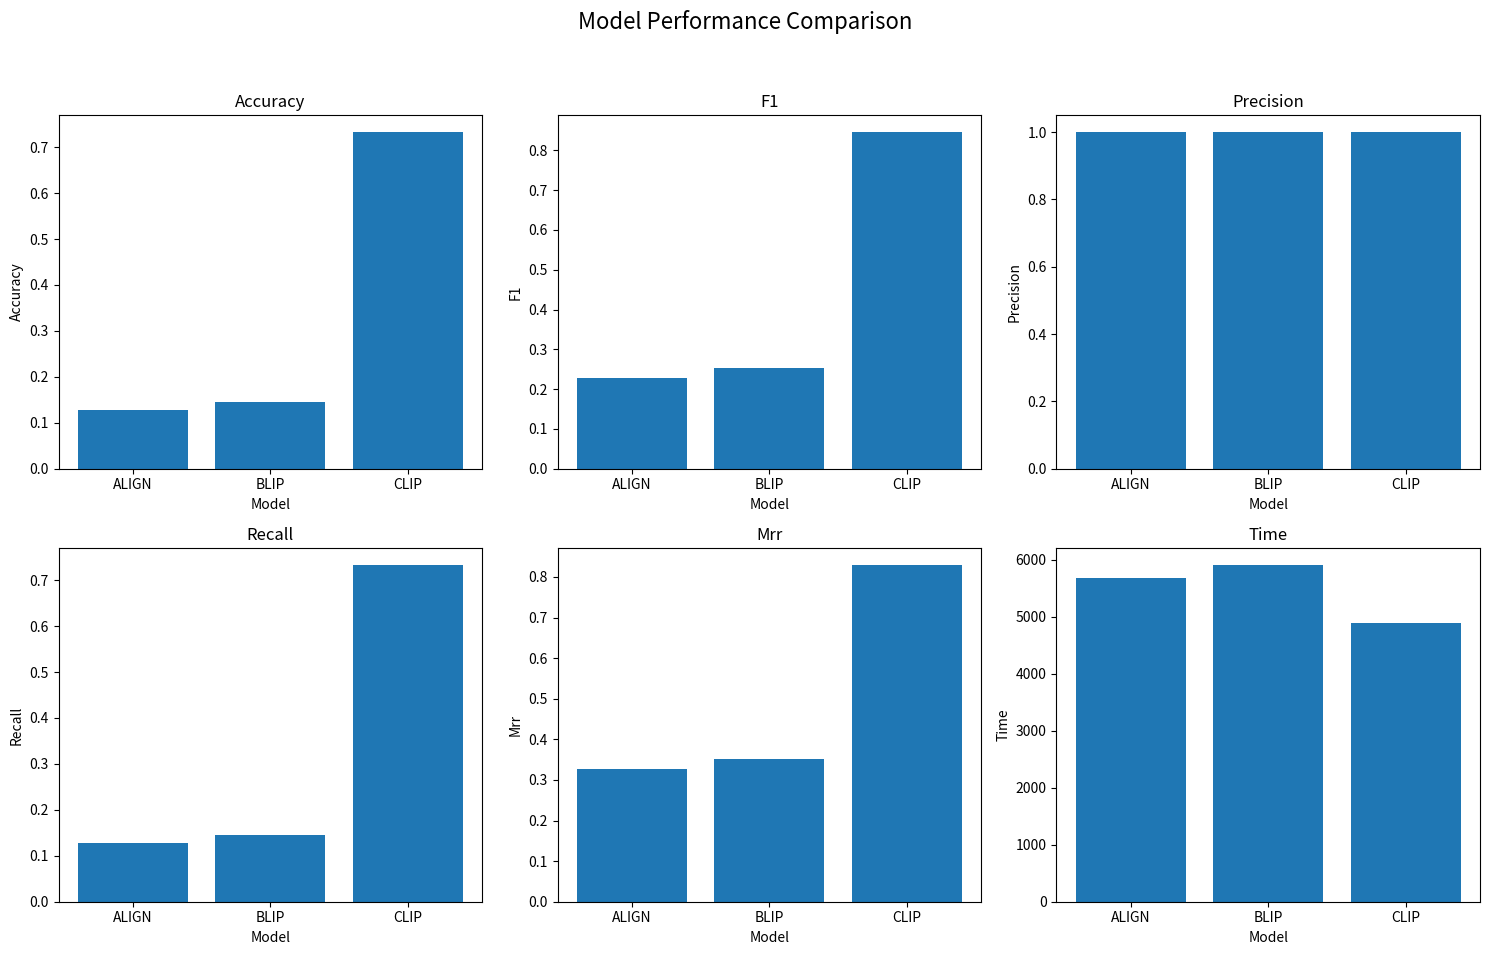

Write Python code to recreate this figure. (Note: this script raises an exception after producing the figure.)
import matplotlib.pyplot as plt

resuls_metrics_align = {
                        'model': 'ALIGN',
                        'accuracy': 0.12805967829668194,
                        'f1': 0.22704415512847007,
                        'precision': 1.0,
                        'recall': 0.12805967829668194,
                        'mrr': 0.32633395498225715,
                        'time': 5691.2699983119965,
                        }

resuls_metrics_blip = {
                        'model': 'BLIP',
                        'accuracy': 0.14523272981583651,
                        'f1': 0.25363007192292036,
                        'precision': 1.0,
                        'recall': 0.14523272981583651,
                        'mrr': 0.351030037730636,
                        'time': 5908.4345779418945,
                        }

resuls_metrics_clip = {
                        'model': 'CLIP',
                        'accuracy': 0.7326132566632994,
                        'f1': 0.8456743059604431,
                        'precision': 1.0,
                        'recall': 0.7326132566632994,
                        'mrr': 0.8291554887036277,
                        'time': 4890.31906914711, 
                        }   

data = [resuls_metrics_align, resuls_metrics_blip, resuls_metrics_clip]

metrics = list(resuls_metrics_clip.keys())
metrics.remove('model')

fig, axes = plt.subplots(nrows=2, ncols=3, figsize=(15, 10))
fig.suptitle('Model Performance Comparison', fontsize=16)

for i, metric in enumerate(metrics):
    ax = axes[i//3, i%3] 
    ax.bar([d['model'] for d in data], [d[metric] for d in data])
    ax.set_title(metric.capitalize())
    ax.set_xlabel('Model')
    ax.set_ylabel(metric.capitalize())

plt.tight_layout(rect=[0, 0.03, 1, 0.95])
plt.savefig('metric_performance_plots/metric_performance.png')
